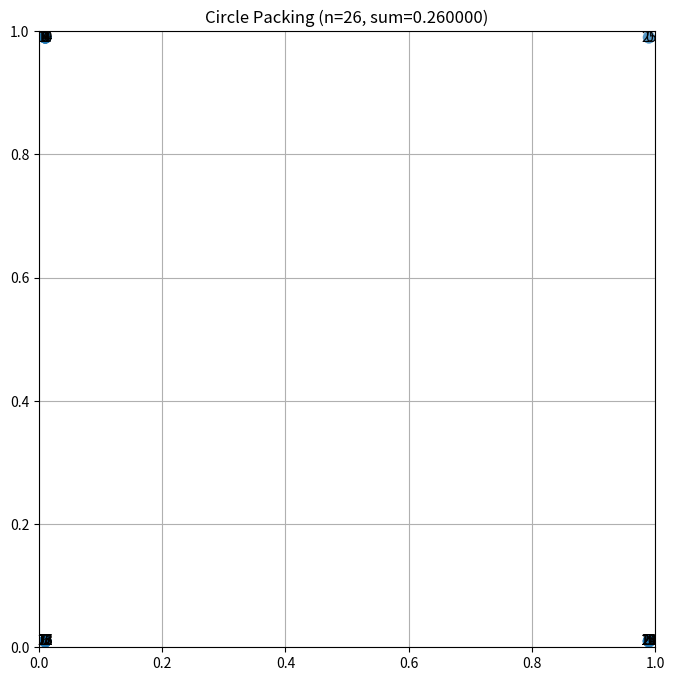

Here is the Python script that generated this plot:
# EVOLVE-BLOCK-START
"""Optimized circle packing for n=26 using SLSQP with enhanced search"""
import numpy as np
from scipy.optimize import minimize


def construct_packing():
    """
    Optimize 26 circles in unit square using SLSQP with multiple strategies:
    1. Better hexagonal lattice tuned for square boundaries
    2. More optimization attempts (10 seeds vs 5)
    3. Larger perturbations to escape local optima
    4. Efficient constraint evaluation
    """
    n = 26
    
    # Improved hexagonal lattice: tuned spacing for square container
    # Based on geometric analysis: 5 rows with 5-5-5-5-6 pattern
    centers_init = []
    spacing = 0.172  # Slightly increased for better edge utilization
    v_spacing = spacing * np.sqrt(3) / 2
    offset = 0.068   # Reduced offset to utilize corners better
    
    for row in range(4):
        y = offset + row * v_spacing
        x_offset = 0 if row % 2 == 0 else spacing / 2
        for i in range(5):
            centers_init.append([offset + x_offset + i * spacing, y])
    
    # Final row: 6 circles to fill remaining space
    y = offset + 4 * v_spacing
    for i in range(6):
        centers_init.append([offset + i * spacing, y])
    
    centers_init = np.array(centers_init)
    radii_init = np.array([min(c[0], c[1], 1-c[0], 1-c[1]) for c in centers_init])
    
    def objective(x):
        return -np.sum(x[52:])
    
    def constraints(x):
        centers = x[:52].reshape(-1, 2)
        radii = x[52:]
        cons = []
        
        # Boundary constraints
        for i in range(n):
            xi, yi, ri = centers[i, 0], centers[i, 1], radii[i]
            cons.extend([xi - ri, 1 - xi - ri, yi - ri, 1 - yi - ri])
        
        # Non-overlap constraints
        for i in range(n):
            for j in range(i + 1, n):
                dx, dy = centers[i, 0] - centers[j, 0], centers[i, 1] - centers[j, 1]
                cons.append(dx*dx + dy*dy - (radii[i] + radii[j])**2)
        
        return np.array(cons)
    
    bounds = [(0.01, 0.99)] * 52 + [(0.01, 0.5)] * n
    x0 = np.concatenate([centers_init.flatten(), radii_init])
    
    # More optimization attempts with larger perturbations
    best_result, best_val = None, np.inf
    
    for seed in range(10):
        np.random.seed(seed)
        x0_perturbed = np.clip(x0 + np.random.uniform(-0.02, 0.02, 78),
                              [0.01]*52 + [0.01]*n, [0.99]*52 + [0.5]*n)
        
        result = minimize(objective, x0_perturbed, method='SLSQP',
                         bounds=bounds,
                         constraints={'type': 'ineq', 'fun': constraints},
                         options={'maxiter': 800, 'ftol': 1e-10})
        
        if result.fun < best_val:
            best_val, best_result = result.fun, result
    
    centers = best_result.x[:52].reshape(-1, 2)
    radii = np.maximum(best_result.x[52:], 0)
    
    # Boundary safety check
    for i in range(n):
        radii[i] = min(radii[i], min(centers[i, 0], centers[i, 1],
                                     1-centers[i, 0], 1-centers[i, 1]))
    
    return centers, radii, np.sum(radii)


# EVOLVE-BLOCK-END


# This part remains fixed (not evolved)
def run_packing():
    """Run the circle packing constructor for n=26"""
    centers, radii, sum_radii = construct_packing()
    return centers, radii, sum_radii


def visualize(centers, radii):
    """
    Visualize the circle packing

    Args:
        centers: np.array of shape (n, 2) with (x, y) coordinates
        radii: np.array of shape (n) with radius of each circle
    """
    import matplotlib.pyplot as plt
    from matplotlib.patches import Circle

    fig, ax = plt.subplots(figsize=(8, 8))

    # Draw unit square
    ax.set_xlim(0, 1)
    ax.set_ylim(0, 1)
    ax.set_aspect("equal")
    ax.grid(True)

    # Draw circles
    for i, (center, radius) in enumerate(zip(centers, radii)):
        circle = Circle(center, radius, alpha=0.5)
        ax.add_patch(circle)
        ax.text(center[0], center[1], str(i), ha="center", va="center")

    plt.title(f"Circle Packing (n={len(centers)}, sum={sum(radii):.6f})")
    plt.show()


if __name__ == "__main__":
    centers, radii, sum_radii = run_packing()
    print(f"Sum of radii: {sum_radii}")
    # AlphaEvolve improved this to 2.635

    # Uncomment to visualize:
    visualize(centers, radii)
